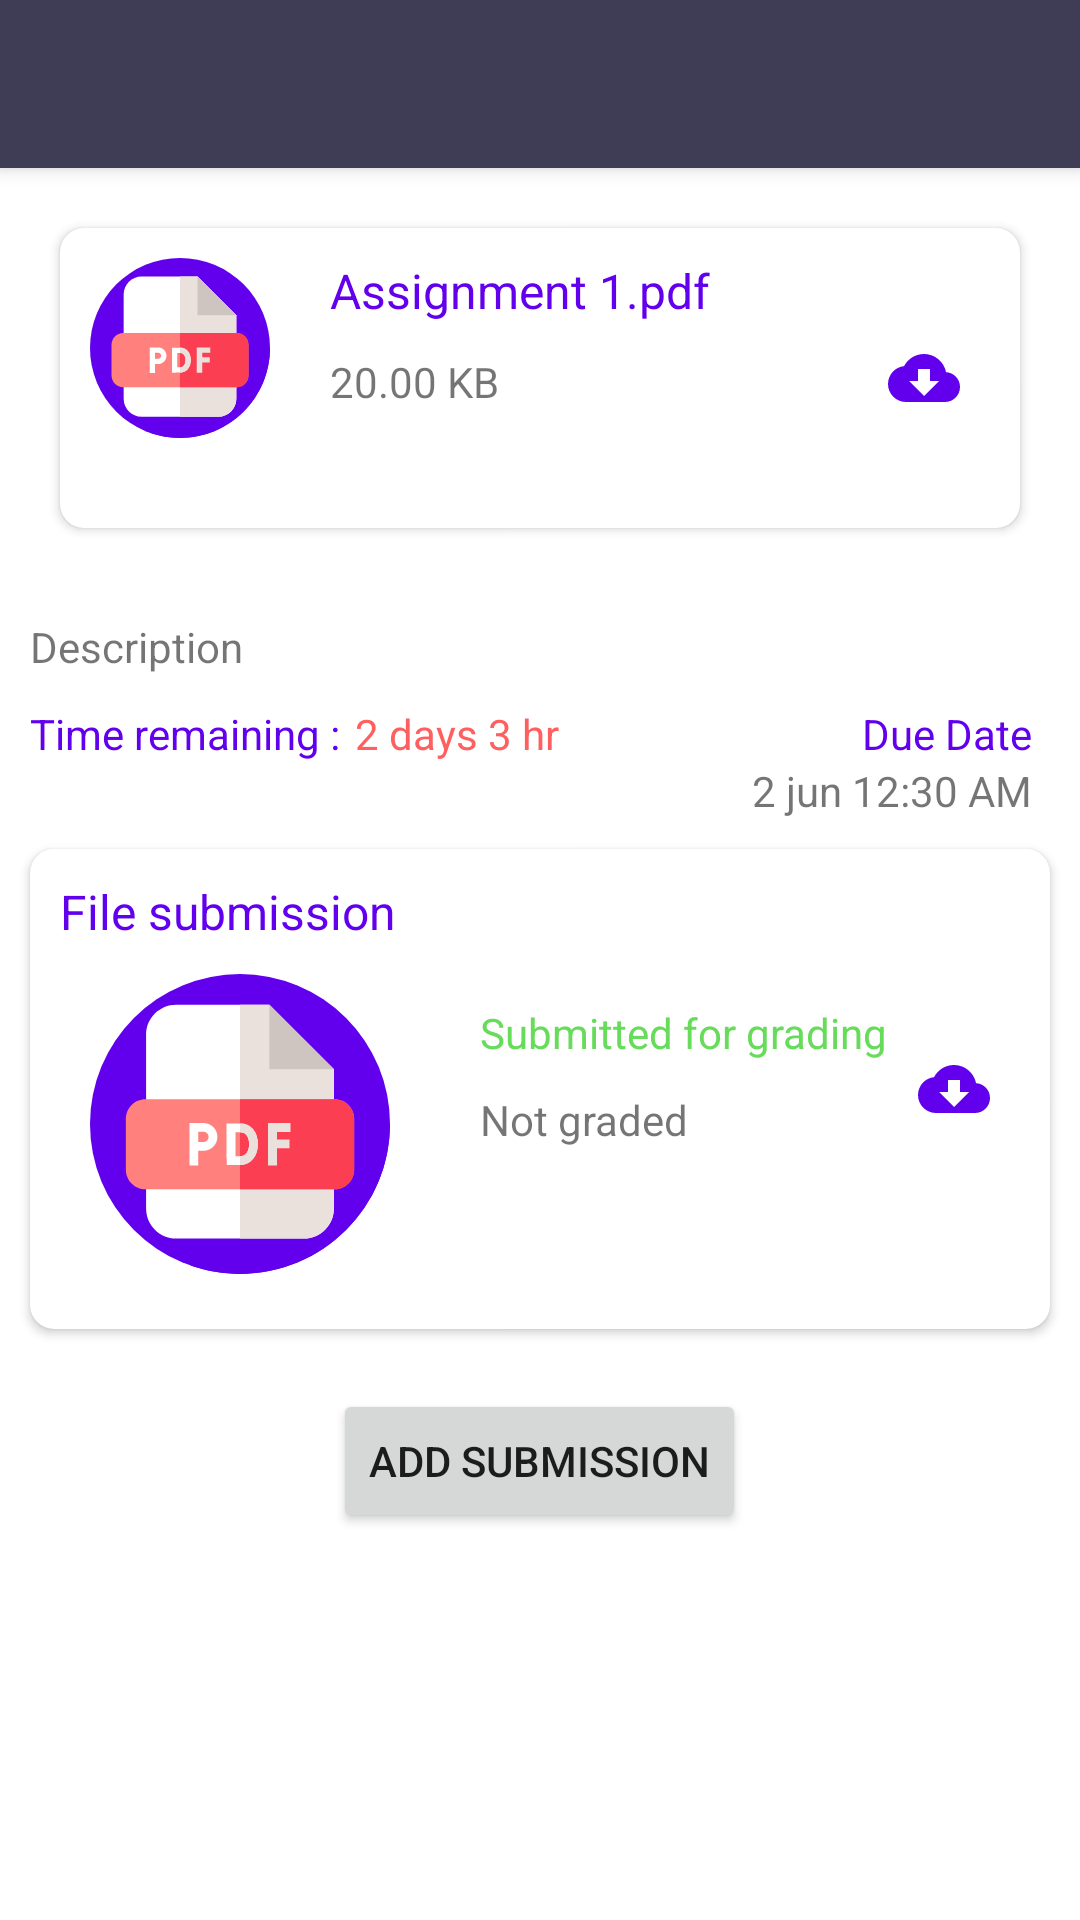

Android layout source for this screen:
<!-- AndroidManifest.xml: application theme AppTheme -->
<!-- res/layout/activity_assignment.xml -->
<?xml version="1.0" encoding="utf-8"?>
<RelativeLayout xmlns:android="http://schemas.android.com/apk/res/android"
    xmlns:tools="http://schemas.android.com/tools"
    android:layout_width="match_parent"
    android:layout_height="match_parent"
    android:id="@+id/parent"
    xmlns:app="http://schemas.android.com/apk/res-auto"
    tools:context=".AssignmentActivity">

    <androidx.core.widget.NestedScrollView
        android:layout_width="match_parent"
        android:layout_height="match_parent"
        android:layout_below="@id/toolbar">

        <RelativeLayout
            android:layout_width="match_parent"
            android:layout_height="match_parent">

            <ProgressBar
                android:id="@+id/progressBar"
                android:layout_width="wrap_content"
                android:layout_height="wrap_content"
                android:layout_centerInParent="true"
                android:visibility="gone" />

            <androidx.cardview.widget.CardView
                android:id="@+id/cardHeader"
                android:layout_width="match_parent"
                android:layout_height="100dp"
                android:layout_margin="20dp"
                android:elevation="5dp"
                app:cardCornerRadius="8dp">

                <RelativeLayout
                    android:layout_width="match_parent"
                    android:layout_height="match_parent">

                    <ImageView
                        android:id="@+id/thumbnailDownload"
                        android:layout_width="60dp"
                        android:layout_height="60dp"
                        android:layout_margin="10dp"
                        android:src="@drawable/ic_pdf" />

                    <TextView
                        android:id="@+id/textTitle"
                        android:layout_width="wrap_content"
                        android:layout_height="wrap_content"
                        android:layout_margin="10dp"
                        android:layout_toRightOf="@+id/thumbnailDownload"
                        android:text="Assignment 1.pdf"
                        android:textColor="@color/colorPrimary"
                        android:textSize="16sp" />

                    <TextView
                        android:id="@+id/textFileDownloadSize"
                        android:layout_width="wrap_content"
                        android:layout_height="wrap_content"
                        android:layout_below="@id/textTitle"
                        android:layout_marginStart="10dp"
                        android:layout_toRightOf="@id/thumbnailDownload"
                        android:text="20.00 KB" />

                    <ImageView
                        android:id="@+id/icDownloadAssignment"
                        android:layout_width="wrap_content"
                        android:layout_height="wrap_content"
                        android:layout_alignParentEnd="true"
                        android:layout_centerVertical="true"
                        android:layout_marginEnd="20dp"
                        android:src="@drawable/ic_cloud_download_24px" />
                </RelativeLayout>


            </androidx.cardview.widget.CardView>


            <TextView
                android:id="@+id/textDesc"
                android:layout_width="match_parent"
                android:layout_height="wrap_content"
                android:layout_below="@id/cardHeader"
                android:layout_margin="10dp"
                android:text="Description"
                android:textAlignment="textStart" />

            <TextView
                android:id="@+id/txtDueDate"
                android:layout_width="wrap_content"
                android:layout_height="wrap_content"
                android:layout_below="@id/textDesc"
                android:layout_alignParentEnd="true"
                android:layout_marginEnd="16dp"
                android:text="Due Date"
                android:textColor="@color/colorPrimary" />

            <TextView
                android:id="@+id/textDueDate"
                android:layout_width="wrap_content"
                android:layout_height="wrap_content"
                android:layout_below="@id/txtDueDate"
                android:layout_alignParentEnd="true"
                android:layout_marginEnd="16dp"
                android:text="2 jun 12:30 AM" />

            <TextView
                android:id="@+id/txtRemaining"
                android:layout_width="wrap_content"
                android:layout_height="wrap_content"
                android:layout_below="@id/textDesc"
                android:layout_marginStart="10dp"
                android:text="Time remaining :"
                android:textColor="@color/colorPrimary" />

            <TextView
                android:id="@+id/textCountDown"
                android:layout_width="wrap_content"
                android:layout_height="wrap_content"
                android:layout_below="@id/textDesc"
                android:layout_marginStart="5dp"
                android:layout_toRightOf="@id/txtRemaining"
                android:text="2 days 3 hr"
                android:textColor="@color/colorFailed" />

            <androidx.cardview.widget.CardView
                android:id="@+id/cardThumbnail"
                android:layout_width="match_parent"
                android:layout_height="160dp"
                android:layout_below="@id/textDueDate"
                android:layout_centerHorizontal="true"
                android:layout_margin="10dp"

                android:elevation="5dp"
                app:cardCornerRadius="8dp">

                <RelativeLayout
                    android:layout_width="match_parent"
                    android:layout_height="match_parent">

                    <TextView
                        android:id="@+id/textFileSubmission"
                        android:layout_width="wrap_content"
                        android:layout_height="wrap_content"
                        android:layout_margin="10dp"
                        android:text="File submission"
                        android:textColor="@color/colorPrimary"
                        android:textSize="16sp" />

                    <ImageView
                        android:id="@+id/thumbnail"
                        android:layout_width="wrap_content"
                        android:layout_height="100dp"
                        android:layout_below="@id/textFileSubmission"
                        android:layout_centerVertical="true"
                        android:src="@drawable/ic_pdf" />

                    <TextView
                        android:id="@+id/submitted"
                        android:layout_width="match_parent"
                        android:layout_height="wrap_content"
                        android:layout_below="@id/textFileSubmission"
                        android:layout_margin="10dp"
                        android:layout_toLeftOf="@id/iconDownloadSubmission"
                        android:layout_toRightOf="@id/thumbnail"
                        android:text="Submitted for grading"
                        android:textColor="@color/green" />

                    <TextView
                        android:id="@+id/Grading"
                        android:layout_width="wrap_content"
                        android:layout_height="wrap_content"
                        android:layout_below="@id/submitted"
                        android:layout_marginStart="10dp"
                        android:layout_marginRight="10dp"
                        android:layout_marginBottom="10dp"
                        android:layout_toLeftOf="@id/iconDownloadSubmission"
                        android:layout_toRightOf="@id/thumbnail"
                        android:text="Not graded"
                        android:textColor="@color/colorRed" />

                    <ImageView
                        android:id="@+id/iconDownloadSubmission"
                        android:layout_width="wrap_content"
                        android:layout_height="wrap_content"
                        android:layout_alignParentEnd="true"
                        android:layout_centerVertical="true"
                        android:layout_marginEnd="20dp"
                        android:src="@drawable/ic_cloud_download_24px" />


                </RelativeLayout>


            </androidx.cardview.widget.CardView>


            <Button
                android:id="@+id/btnAddSubmission"
                android:layout_width="wrap_content"
                android:layout_height="wrap_content"
                android:layout_below="@id/cardThumbnail"
                android:layout_marginTop="10dp"
                android:layout_centerHorizontal="true"
                android:text="Add Submission" />

            <Button
                android:id="@+id/btnRemoveSubmission"
                android:layout_width="wrap_content"
                android:layout_height="wrap_content"
                android:layout_below="@id/btnAddSubmission"
                android:layout_centerHorizontal="true"
                android:text="Remove Submission"
                android:visibility="gone" />


        </RelativeLayout>


    </androidx.core.widget.NestedScrollView>

    <androidx.appcompat.widget.Toolbar
        android:id="@+id/toolbar"
        android:layout_width="match_parent"
        android:layout_height="wrap_content"
        android:background="@color/colorPrimaryDark"
        android:elevation="4dp" />

</RelativeLayout>
<!-- resources referenced by this layout -->
<resources>
  <color name="colorFailed">#FF5F5F</color>
  <color name="colorPrimary">#6200EE</color>
  <color name="colorPrimaryDark">#3F3D56</color>
  <color name="green">#67DC5B</color>
  <!-- drawable ic_cloud_download_24px (drawable) -->
  <vector xmlns:android="http://schemas.android.com/apk/res/android"
      android:width="24dp"
      android:height="24dp"
      android:viewportWidth="24"
      android:viewportHeight="24">
      <path
          android:fillColor="#6200EE"
          android:pathData="M19.35,10.04C18.67,6.59 15.64,4 12,4 9.11,4 6.6,5.64 5.35,8.04 2.34,8.36 0,10.91 0,14c0,3.31 2.69,6 6,6h13c2.76,0 5,-2.24 5,-5 0,-2.64 -2.05,-4.78 -4.65,-4.96zM17,13l-5,5 -5,-5h3V9h4v4h3z" />
  </vector>
  <!-- drawable ic_pdf: vector/xml drawable (drawable, 3024 chars, omitted) -->
  <style name="AppTheme" parent="Theme.MaterialComponents.DayNight.NoActionBar">
          
          <item name="colorPrimary">@color/colorPrimary</item>
          <item name="colorPrimaryDark">@color/colorPrimaryDark</item>
          <item name="colorAccent">@color/colorAccent</item>
          <item name="backgroundColor">#f0f0f0</item>
          <item name="cardBackgroundColor">#ffffff</item>
          <item name="textColor">#808080</item>
          <item name="tintcolor">#000000</item>
          <item name="buttoncolor">#00bfa6</item>
          <item name="drawerArrowStyle">@style/DrawerArrowStyle</item>
          <item name="android:windowAnimationStyle">@style/WindowAnimationTransition</item>
      </style>
  <color name="colorAccent">#00BFA6</color>
  <style name="DrawerArrowStyle" parent="Widget.AppCompat.DrawerArrowToggle">
          <item name="color">@android:color/white</item>
      </style>
  <style name="WindowAnimationTransition">
          <item name="android:windowEnterAnimation">@android:anim/fade_in</item>
          <item name="android:windowExitAnimation">@android:anim/fade_out</item>
      </style>
</resources>
